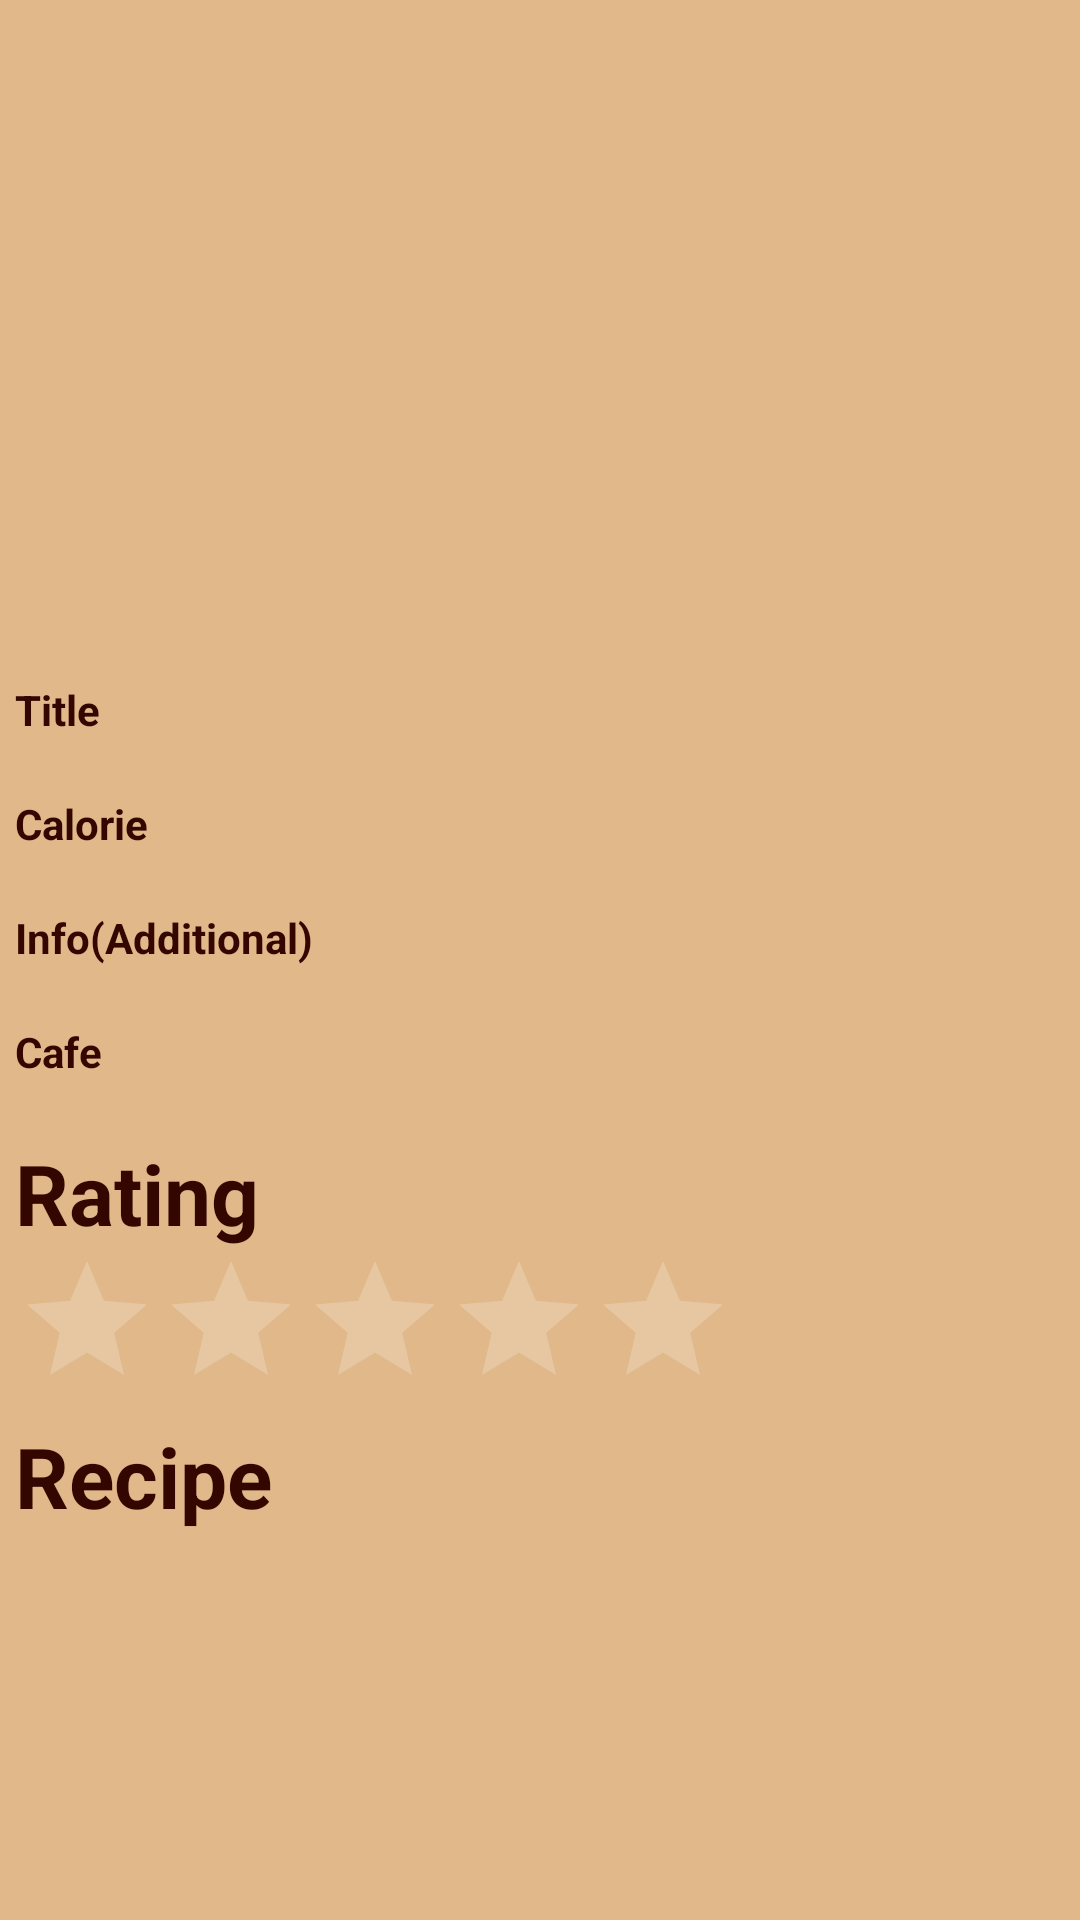

Reconstruct the res/layout file that produces this screen, plus the resources it refers to.
<!-- AndroidManifest.xml: application theme Theme.AppCompat.NoActionBar -->
<!-- res/layout/activity_mega_coffee.xml -->
<?xml version="1.0" encoding="utf-8"?>
<ScrollView xmlns:android="http://schemas.android.com/apk/res/android"
    xmlns:app="http://schemas.android.com/apk/res-auto"
    xmlns:tools="http://schemas.android.com/tools"
    android:background="@color/coffee"
    android:layout_width="match_parent"
    android:layout_height="match_parent"
    android:padding="5dp"
    android:id="@+id/a11"
    tools:context=".activity4.MegaCoffeeActivity">

    <LinearLayout
        android:layout_width="match_parent"
        android:layout_height="match_parent"
        android:orientation="vertical">
<LinearLayout
    android:background="@drawable/round_background_border_black"
    android:id="@+id/layout_img_border"
    android:padding="1dp"
    android:layout_margin="10dp"
    android:layout_gravity="center"
    android:layout_width="wrap_content"
    android:layout_height="wrap_content">
        <ImageView
            android:background="@drawable/round_background_border_black"
            android:scaleType="centerCrop"
            android:id="@+id/imgView"
            android:layout_width="200dp"
            android:layout_height="200dp"/>
</LinearLayout>

        <TextView
            android:textStyle="bold"
            android:layout_weight="3"
            android:text="Title"
            android:textColor="@color/word"
            android:layout_width="match_parent"
            android:layout_height="wrap_content"/>
        <TextView
            android:layout_weight="1"
            android:textColor="@color/word"
            android:id="@+id/txtTitle"
            android:layout_width="match_parent"
            android:layout_height="wrap_content"/>

        <TextView
            android:textStyle="bold"
            android:layout_weight="3"
            android:textColor="@color/word"
            android:text="Calorie"
            android:layout_width="match_parent"
            android:layout_height="wrap_content"/>
        <TextView
            android:layout_weight="1"
            android:textColor="#FF0000"
            android:id="@+id/txtCalorie"
            android:layout_width="match_parent"
            android:layout_height="wrap_content"/>

        <TextView
            android:textStyle="bold"
            android:layout_weight="3"
            android:textColor="@color/word"
            android:text="Info(Additional)"
            android:layout_width="match_parent"
            android:layout_height="wrap_content"/>
        <TextView
            android:layout_weight="1"
            android:textColor="@color/black"
            android:id="@+id/txtInfo"
            android:layout_width="match_parent"
            android:layout_height="wrap_content"/>

        <TextView
            android:textStyle="bold"
            android:textColor="@color/word"
            android:layout_weight="3"
            android:text="Cafe"
            android:layout_width="match_parent"
            android:layout_height="wrap_content"/>
        <TextView
            android:layout_weight="1"
            android:textColor="@color/black"
            android:id="@+id/txtCaffeine"
            android:layout_width="match_parent"
            android:layout_height="wrap_content"/>

        <TextView
            android:id="@+id/txtRating"
            android:textStyle="bold"
            android:layout_weight="3"
            android:text="Rating"
            android:textColor="@color/word"
            android:textSize="28sp"
            android:layout_width="match_parent"
            android:layout_height="wrap_content"/>
        <RatingBar
            android:id="@+id/rating_bar"
            android:layout_width="wrap_content"
            android:layout_height="wrap_content"
            android:numStars="5"
            android:stepSize=".5"/>

        <TextView
            android:id="@+id/txtRating3"
            android:layout_width="match_parent"
            android:layout_height="wrap_content"
            android:layout_weight="3"
            android:text="Recipe"
            android:textColor="@color/word"
            android:textSize="28sp"
            android:textStyle="bold" />

        <ImageView
            android:id="@+id/recipe"
            android:layout_width="match_parent"
            android:layout_height="wrap_content"
            android:scaleType="fitCenter" />


    </LinearLayout>

</ScrollView>
<!-- resources referenced by this layout -->
<resources>
  <color name="black">#FF000000</color>
  <color name="coffee">#E0B88A</color>
  <color name="word">#330700</color>
</resources>
